Run: headless pygame with SDL's dummy video driver; simulated clock (each Clock.tick advances the game by its frame time, no real sleeping); random seed 0; keys injected as events and as key.get_pressed() state; mouse plan: one left click at the window centre at the start of phase 2, then a move to the lower-right quarter at the start of phase 3.
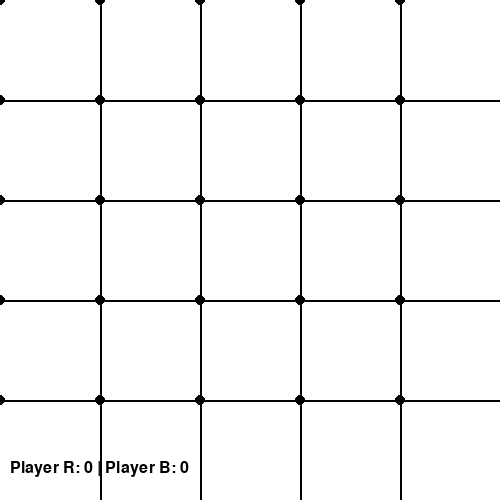
Frame 1 of 4 · flips 1–60 · no input
Frame 2 of 4 · flips 61–180 · clicked the window centre · tapped SPACE, RETURN · held RIGHT (→), D · screen unchanged from frame 1, image omitted
Frame 3 of 4 · flips 181–300 · moved the mouse to the lower-right quarter · held DOWN (↓), S · screen unchanged from frame 2, image omitted
Frame 4 of 4 · flips 301–420 · held LEFT (←), A, UP (↑), W · screen unchanged from frame 3, image omitted

The pygame program that drew these frames:

import pygame
import sys

# Initialize Pygame
pygame.init()

# Constants
N = 5  # Grid size (N x N)
WIDTH, HEIGHT = 500, 500  # Window size
BLOCK_SIZE = WIDTH // N  # Size of each block

# Colors
WHITE = (255, 255, 255)
BLACK = (0, 0, 0)
RED = (255, 0, 0)
BLUE = (0, 0, 255)

# Initialize screen
screen = pygame.display.set_mode((WIDTH, HEIGHT))
pygame.display.set_caption("Dots and Boxes Game")

# Enum for players
RED_PLAYER = 0
BLUE_PLAYER = 1
score = [0, 0]
turn = RED_PLAYER

# Grid state
grid = [[' ' for _ in range(N-1)] for _ in range(N-1)]
h = [[False for _ in range(N-1)] for _ in range(N)]
v = [[False for _ in range(N)] for _ in range(N-1)]

# Font
font = pygame.font.SysFont("Arial", 24)

# Clear screen function
def clear_screen():
    screen.fill(WHITE)

# Draw the grid
def draw_grid():
    # Draw horizontal lines (dots)
    for i in range(N):
        for j in range(N):
            pygame.draw.circle(screen, BLACK, (j * BLOCK_SIZE, i * BLOCK_SIZE), 5)

    # Draw the grid lines
    for i in range(1, N):
        pygame.draw.line(screen, BLACK, (0, i * BLOCK_SIZE), (WIDTH, i * BLOCK_SIZE), 2)  # horizontal lines
        pygame.draw.line(screen, BLACK, (i * BLOCK_SIZE, 0), (i * BLOCK_SIZE, HEIGHT), 2)  # vertical lines

# Draw the lines (horizontal and vertical)
def draw_lines():
    for i in range(N - 1):
        for j in range(N - 1):
            if h[i][j]:
                pygame.draw.line(screen, RED if grid[i][j] == 'R' else BLUE,
                                 (j * BLOCK_SIZE, i * BLOCK_SIZE),
                                 ((j + 1) * BLOCK_SIZE, i * BLOCK_SIZE), 5)
            if v[i][j]:
                pygame.draw.line(screen, RED if grid[i][j] == 'R' else BLUE,
                                 (i * BLOCK_SIZE, j * BLOCK_SIZE),
                                 (i * BLOCK_SIZE, (j + 1) * BLOCK_SIZE), 5)

# Draw the boxes
def draw_boxes():
    for i in range(N - 1):
        for j in range(N - 1):
            if grid[i][j] != ' ':
                text = font.render(grid[i][j], True, RED if grid[i][j] == 'R' else BLUE)
                screen.blit(text, (j * BLOCK_SIZE + BLOCK_SIZE // 4, i * BLOCK_SIZE + BLOCK_SIZE // 4))

# Add score for the player
def add_score(player):
    if player == RED_PLAYER:
        score[RED_PLAYER] += 1
    else:
        score[BLUE_PLAYER] += 1

# Check if the move is within bounds
def is_inside_grid(is_horizontal, x, y):
    if is_horizontal:  # Horizontal
        return x >= 0 and x < N - 1 and y >= 0 and y < N - 1
    else:  # Vertical
        return x >= 0 and x < N - 1 and y >= 0 and y < N - 1

# Check if the game is finished
def game_finished():
    return (score[RED_PLAYER] + score[BLUE_PLAYER]) == (N - 1) * (N - 1)

# Update grid and score when a valid line is drawn
def update_grid(is_horizontal, x, y, player):
    box_completed = False
    if is_horizontal:
        if h[x][y]:
            return False
        h[x][y] = True

        if x > 0 and h[x - 1][y] and v[x - 1][y] and v[x - 1][y + 1]:
            grid[x - 1][y] = 'R' if player == RED_PLAYER else 'B'
            add_score(player)
            box_completed = True
        if x < N - 1 and h[x + 1][y] and v[x][y] and v[x][y + 1]:
            grid[x][y] = 'R' if player == RED_PLAYER else 'B'
            add_score(player)
            box_completed = True
    else:
        if v[x][y]:
            return False
        v[x][y] = True

        if y > 0 and v[x][y - 1] and h[x][y - 1] and h[x + 1][y - 1]:
            grid[x][y - 1] = 'R' if player == RED_PLAYER else 'B'
            add_score(player)
            box_completed = True
        if y < N - 1 and v[x][y + 1] and h[x][y] and h[x + 1][y]:
            grid[x][y] = 'R' if player == RED_PLAYER else 'B'
            add_score(player)
            box_completed = True
    return box_completed

# Get user input
def get_input():
    global turn
    block_size = BLOCK_SIZE
    mouse_x, mouse_y = pygame.mouse.get_pos()

    # Determine if the click is close to a horizontal or vertical line
    if mouse_x % block_size < 10:  # Close to the left edge (vertical line)
        is_horizontal = False
        x = (mouse_y // block_size)
        y = (mouse_x // block_size) - 1
    elif mouse_y % block_size < 10:  # Close to the top edge (horizontal line)
        is_horizontal = True
        x = (mouse_y // block_size) - 1
        y = (mouse_x // block_size)
    else:
        return None, None, None

    return is_horizontal, x, y

# Main function to run the game
def main():
    global turn
    running = True
    
    while running:
        clear_screen()
        draw_grid()
        draw_lines()
        draw_boxes()

        # Display score
        score_text = font.render(f"Player R: {score[RED_PLAYER]} | Player B: {score[BLUE_PLAYER]}", True, BLACK)
        screen.blit(score_text, (10, HEIGHT - 40))

        # Check for quit event
        for event in pygame.event.get():
            if event.type == pygame.QUIT:
                running = False
            if event.type == pygame.MOUSEBUTTONDOWN:
                is_horizontal, x, y = get_input()
                if is_horizontal is None or x is None or y is None:
                    continue
                
                if not is_inside_grid(is_horizontal, x, y):
                    continue

                # Update grid and check if a box is completed
                box_scored = update_grid(is_horizontal, x, y, turn)
                if not box_scored:
                    turn = BLUE_PLAYER if turn == RED_PLAYER else RED_PLAYER

        pygame.display.flip()

        # Check if the game is finished
        if game_finished():
            running = False

    print(f"Final Score: Player R: {score[RED_PLAYER]}, Player B: {score[BLUE_PLAYER]}")
    pygame.quit()
    sys.exit()

if __name__ == "__main__":
    main()
